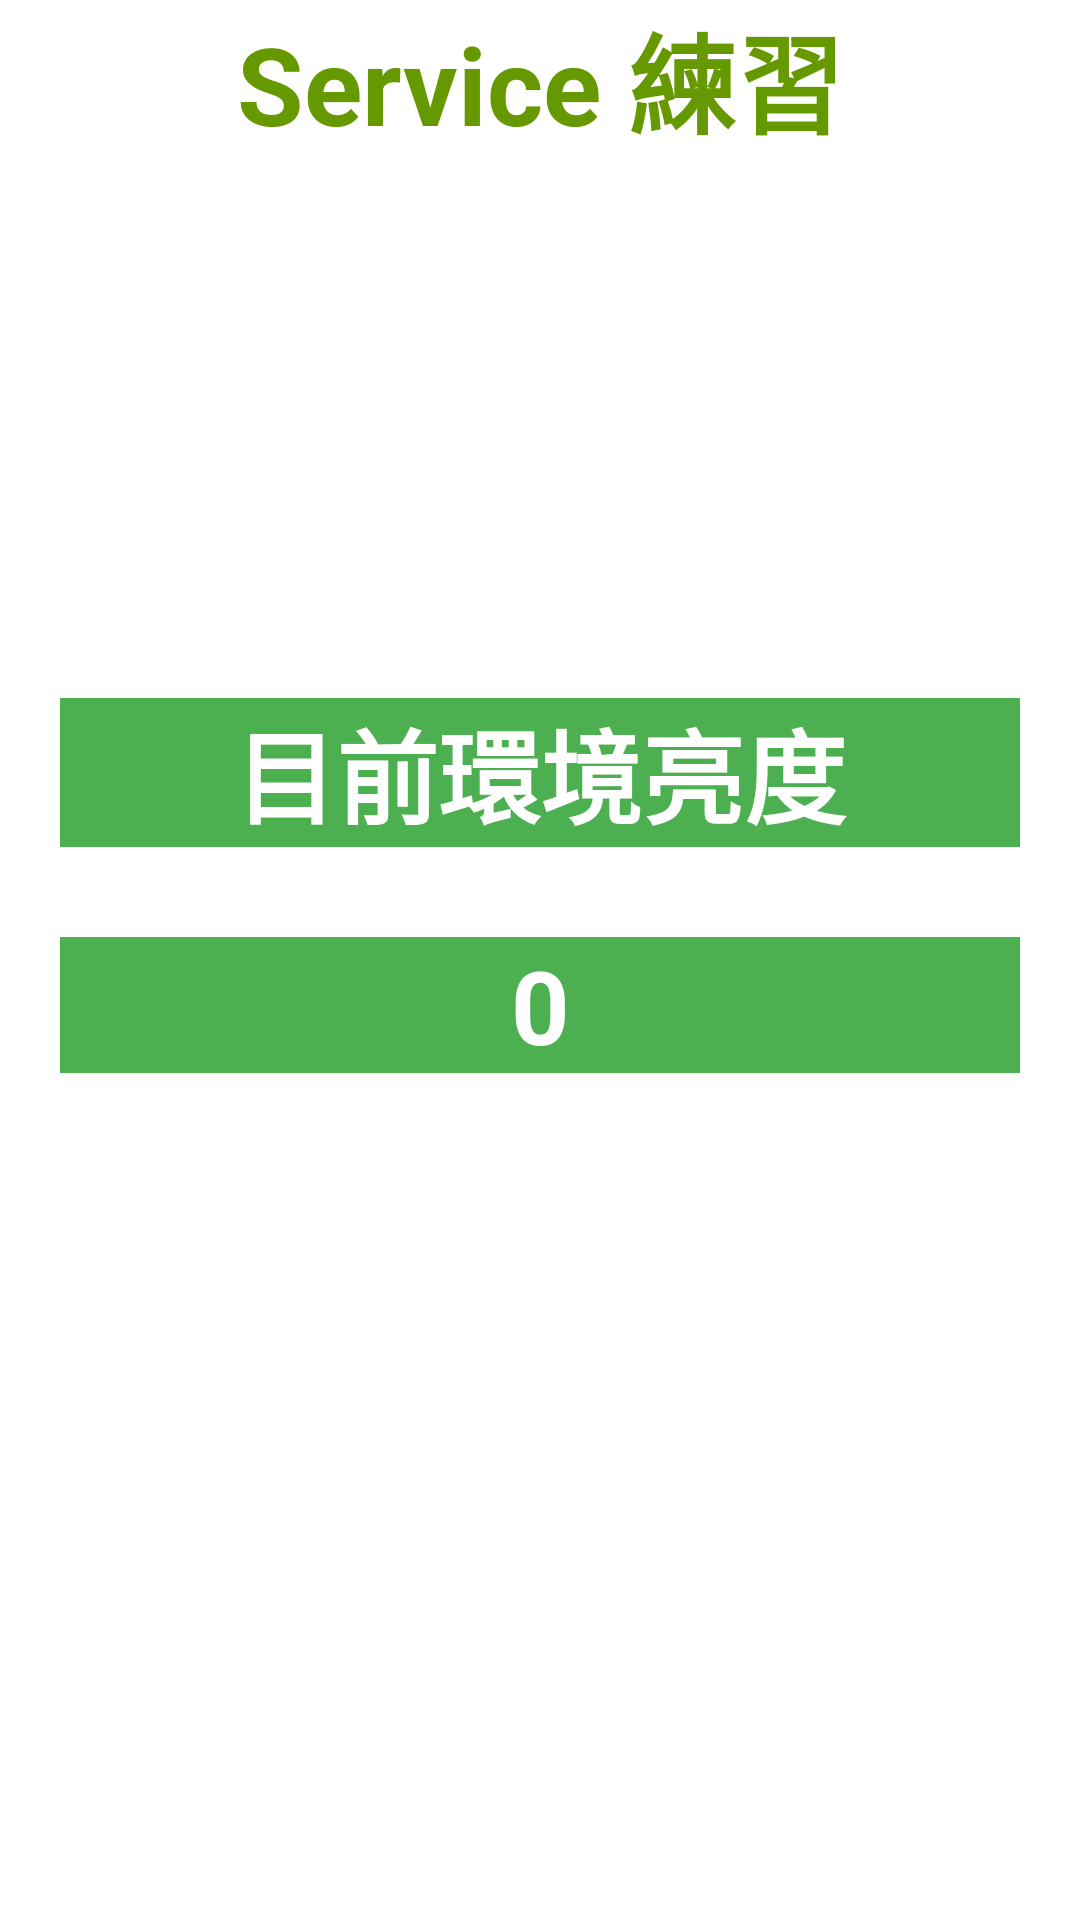

Write the Android layout XML for this screen, with the resource values it uses.
<!-- AndroidManifest.xml: activity theme Theme.0303_Application.NoActionBar -->
<!-- res/layout/activity_service.xml -->
<?xml version="1.0" encoding="utf-8"?>
<androidx.coordinatorlayout.widget.CoordinatorLayout xmlns:android="http://schemas.android.com/apk/res/android"
    xmlns:app="http://schemas.android.com/apk/res-auto"
    xmlns:tools="http://schemas.android.com/tools"
    android:layout_width="match_parent"
    android:layout_height="match_parent"
    tools:context=".ServiceActivity">

    <LinearLayout
        android:id="@+id/linearLayout"
        android:layout_width="match_parent"
        android:layout_height="wrap_content"
        android:layout_centerVertical="true"
        android:orientation="vertical"
        app:layout_constraintBottom_toBottomOf="parent"
        app:layout_constraintEnd_toEndOf="parent"
        app:layout_constraintStart_toStartOf="parent"
        app:layout_constraintTop_toTopOf="parent"
        app:layout_constraintVertical_bias="1.0"
        tools:ignore="MissingConstraints">

        <TextView
            android:id="@+id/textView1"
            android:layout_width="match_parent"
            android:layout_height="wrap_content"
            android:layout_marginBottom="170dp"
            android:text="Service 練習"
            android:textAlignment="center"
            android:textAppearance="@style/TextAppearance.AppCompat.Large"
            android:textColor="@android:color/holo_green_dark"
            android:textSize="36sp"
            android:textStyle="bold" />

        <TextView
            android:id="@+id/textView2"
            android:layout_width="match_parent"
            android:layout_height="match_parent"
            android:layout_marginStart="20dp"
            android:layout_marginTop="10dp"
            android:layout_marginEnd="20dp"
            android:layout_marginBottom="20dp"
            android:background="#4CAF50"
            android:text="目前環境亮度"
            android:textAlignment="center"
            android:textAppearance="@style/TextAppearance.AppCompat.Display1"
            android:textColor="#FFFFFF"
            android:textStyle="bold" />

        <TextView
            android:id="@+id/lightValue"
            android:layout_width="match_parent"
            android:layout_height="match_parent"
            android:layout_marginStart="20dp"
            android:layout_marginTop="10dp"
            android:layout_marginEnd="20dp"
            android:layout_marginBottom="20dp"
            android:background="#4CAF50"
            android:text="0"
            android:textAlignment="center"
            android:textAppearance="@style/TextAppearance.AppCompat.Display1"
            android:textColor="#FFFFFF"
            android:textStyle="bold" />

    </LinearLayout>

</androidx.coordinatorlayout.widget.CoordinatorLayout>
<!-- resources referenced by this layout -->
<resources>
  <style name="Theme.0303_Application.NoActionBar">
          <item name="windowActionBar">false</item>
          <item name="windowNoTitle">true</item>
      </style>
</resources>
